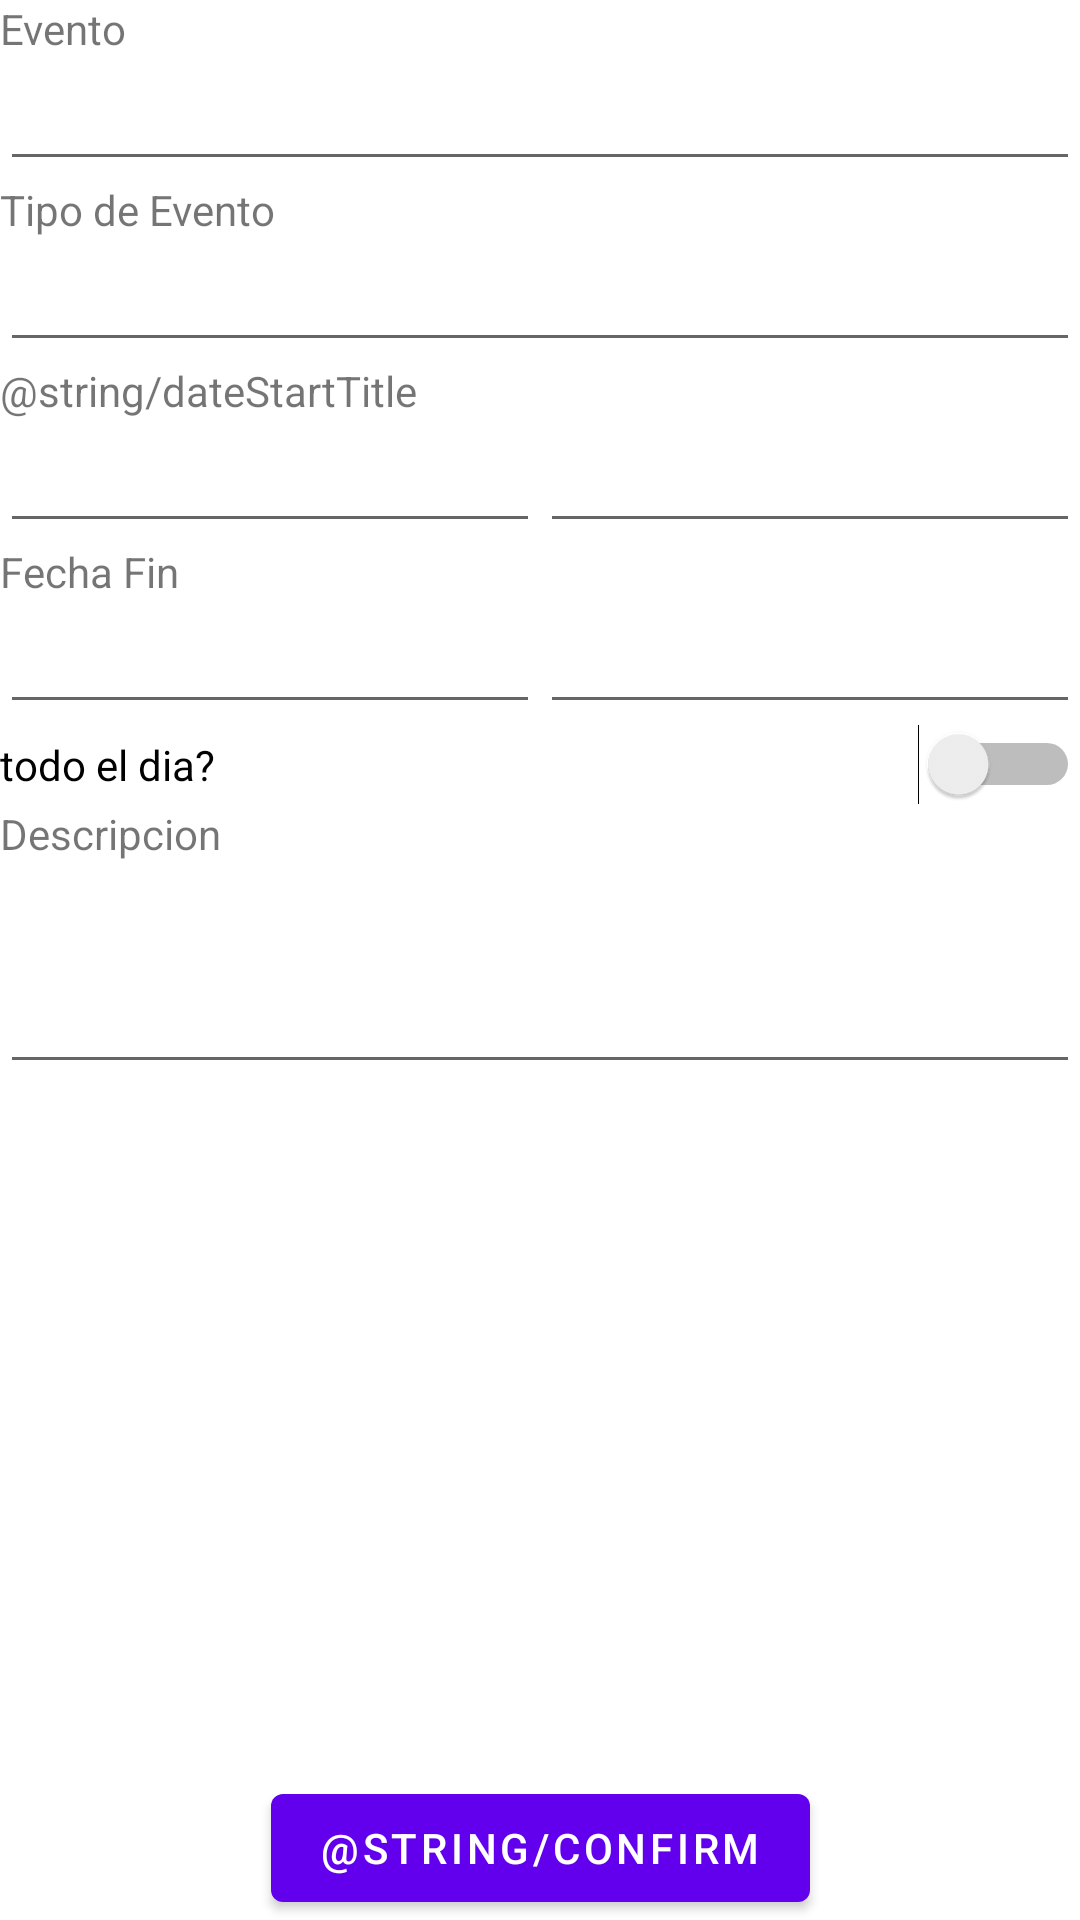

Here is an Android app screen rendered from its layout file. Give the layout XML and the strings, colors and styles it references.
<!-- AndroidManifest.xml: application theme Theme.Entrega_3 -->
<!-- res/layout/fragment_second.xml -->
<?xml version="1.0" encoding="utf-8"?>
<androidx.constraintlayout.widget.ConstraintLayout xmlns:android="http://schemas.android.com/apk/res/android"
    xmlns:app="http://schemas.android.com/apk/res-auto"
    xmlns:tools="http://schemas.android.com/tools"
    android:layout_width="match_parent"
    android:layout_height="match_parent"
    android:layout_margin="24dp"
    tools:context=".SecondFragment">

    <Button
        android:id="@+id/button_second"
        android:layout_width="wrap_content"
        android:layout_height="wrap_content"
        android:text="@string/confirm"
        app:layout_constraintBottom_toBottomOf="parent"
        app:layout_constraintEnd_toEndOf="parent"
        app:layout_constraintStart_toStartOf="parent" />

    <LinearLayout
        android:layout_width="match_parent"
        android:layout_height="match_parent"
        android:orientation="vertical"
        tools:layout_editor_absoluteX="64dp"
        tools:layout_editor_absoluteY="95dp">

        <TextView
            android:id="@+id/title"
            android:layout_width="match_parent"
            android:layout_height="wrap_content"
            android:text="Evento"
            tools:visibility="visible" />

        <EditText
            android:id="@+id/eventName"
            android:layout_width="match_parent"
            android:layout_height="wrap_content"
            android:ems="10"
            android:inputType="textPersonName"
            android:text=""
            tools:visibility="visible" />

        <TextView
            android:id="@+id/eventTypeTitle"
            android:layout_width="match_parent"
            android:layout_height="wrap_content"
            android:text="Tipo de Evento" />

        <EditText
            android:id="@+id/eventType"
            android:layout_width="match_parent"
            android:layout_height="wrap_content"
            android:ems="10"
            android:inputType="textPersonName"
            android:text="" />

        <TextView
            android:id="@+id/fechaInicio"
            android:layout_width="match_parent"
            android:layout_height="wrap_content"
            android:text="@string/dateStartTitle"
            tools:visibility="visible" />

        <LinearLayout
            android:layout_width="match_parent"
            android:layout_height="wrap_content"
            android:orientation="horizontal">

            <EditText
                android:id="@+id/dateStart"
                android:layout_width="wrap_content"
                android:layout_height="wrap_content"
                android:layout_weight="1"
                android:ems="10"
                android:inputType="textPersonName"
                android:text=""
                tools:visibility="visible" />

            <EditText
                android:id="@+id/hourStart"
                android:layout_width="wrap_content"
                android:layout_height="wrap_content"
                android:layout_weight="1"
                android:ems="10"
                android:inputType="textPersonName"
                android:text=""
                tools:visibility="visible" />
        </LinearLayout>

        <TextView
            android:id="@+id/dateFinishTitle"
            android:layout_width="match_parent"
            android:layout_height="wrap_content"
            android:text="Fecha Fin"
            tools:visibility="visible" />

        <LinearLayout
            android:layout_width="match_parent"
            android:layout_height="wrap_content"
            android:orientation="horizontal">

            <EditText
                android:id="@+id/dateFinish"
                android:layout_width="wrap_content"
                android:layout_height="wrap_content"
                android:layout_weight="1"
                android:ems="10"
                android:inputType="textPersonName"
                android:text=""
                tools:visibility="visible" />

            <EditText
                android:id="@+id/hourFinish"
                android:layout_width="wrap_content"
                android:layout_height="wrap_content"
                android:layout_weight="1"
                android:ems="10"
                android:inputType="textPersonName"
                android:text=""
                tools:visibility="visible" />
        </LinearLayout>

        <Switch
            android:id="@+id/allday"
            android:layout_width="match_parent"
            android:layout_height="wrap_content"
            android:text="todo el dia?"
            android:visibility="visible"
            tools:visibility="visible" />

        <TextView
            android:id="@+id/descriptionTitle"
            android:layout_width="match_parent"
            android:layout_height="wrap_content"
            android:text="Descripcion" />

        <EditText
            android:id="@+id/description"
            android:layout_width="match_parent"
            android:layout_height="74dp"
            android:ems="10"
            android:gravity="start|top"
            android:inputType="textMultiLine" />

    </LinearLayout>

</androidx.constraintlayout.widget.ConstraintLayout>
<!-- resources referenced by this layout -->
<resources>
  <style name="Theme.Entrega_3" parent="Theme.MaterialComponents.DayNight.DarkActionBar">
          
          <item name="colorPrimary">@color/purple_500</item>
          <item name="colorPrimaryVariant">@color/purple_700</item>
          <item name="colorOnPrimary">@color/white</item>
          
          <item name="colorSecondary">@color/teal_200</item>
          <item name="colorSecondaryVariant">@color/teal_700</item>
          <item name="colorOnSecondary">@color/black</item>
          
          <item name="android:statusBarColor" tools:targetApi="l">?attr/colorPrimaryVariant</item>
          
      </style>
  <!-- not gathered from this repository: default colours our renderer supplied (Android Studio template values) -->
  <color name="purple_500">#FF6200EE</color>
  <color name="purple_700">#FF3700B3</color>
  <color name="teal_200">#FF03DAC5</color>
  <color name="teal_700">#FF018786</color>
  <color name="black">#FF000000</color>
  <color name="white">#FFFFFFFF</color>
</resources>
